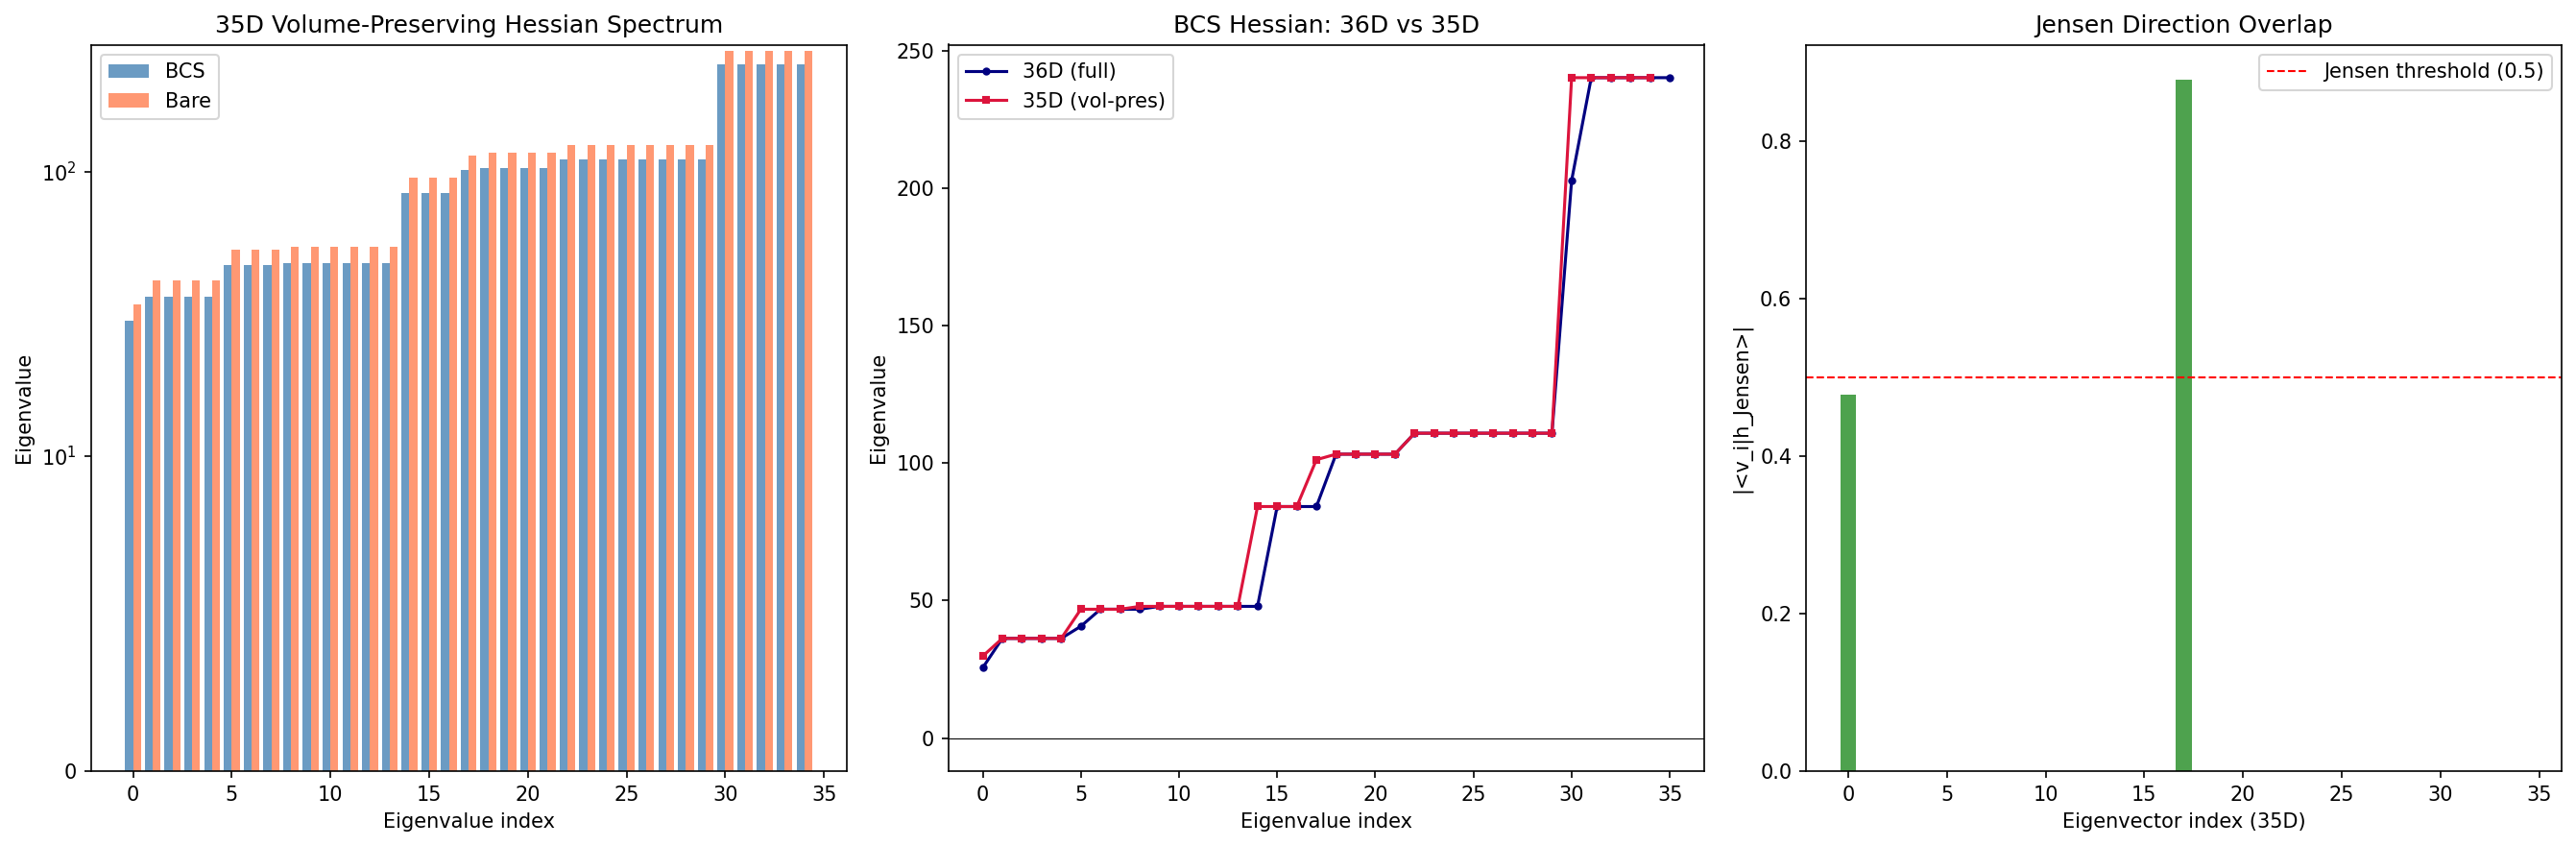

Reproduce this figure in Python.
#!/usr/bin/env python3
"""
s70_off_jensen_hess.py — OFF-JENSEN-HESS-70: Full 35x35 Off-Jensen Hessian at Fold
====================================================================================
Gate: OFF-JENSEN-HESS-70
  INFO: Report full 35x35 eigenvalue spectrum. Flag any negative eigenvalues.

Motivation:
  The off-Jensen gradient vanishes exactly (S69 permanent theorem: dS/d(eps_perp) = 0
  on the Jensen line by Schur's lemma and U(2) invariance). But the off-Jensen HESSIAN
  (second derivatives) characterizes the curvature of the valley.

  SU(3) has 8 dimensions. A general left-invariant metric has 8*(8+1)/2 = 36
  independent components. One is the overall volume (fixed by the spectral action
  equations of motion). So there are 35 independent volume-preserving directions.

  The Jensen direction is ONE of these 35 (it is volume-preserving at fixed g0).
  The remaining 34 directions break the Jensen structure (SU(2) x U(1) splitting
  of the C^2 coset, off-diagonal mixing, etc.).

  The question: is the fold point tau = 0.19 on the Jensen line a local MINIMUM
  of the spectral action in ALL 35 volume-preserving directions? If so, the
  Jensen metric is a genuine valley minimum, not just a saddle point.

Geometric structure:
  - Riemannian submersion: P = M4 x K, K = SU(3), fiber metric g_K
  - Jensen deformation: g_K(tau) = g0 * exp(2tau * X) for X in su(3)_diag
  - Isometry group of g_K(tau): U(2) = SU(2) x U(1) subset Aut(SU(3))
  - Moduli space: Sym^2(su(3)) / R^+ = 35-dimensional (volume-preserving)
  - Jensen line: 1D submanifold of the moduli space
  - Off-Jensen: 34D complement to the Jensen direction within moduli space

Method:
  1. Load S69 BCS Hessian data: 36x36 effective Hessian H_eff = H_tree + H_1loop
     in the tree-eigenvector basis (S61/S64).
  2. Identify the volume direction h_vol in this basis using g_fold.
  3. Project H_eff onto the 35D volume-preserving subspace perpendicular to h_vol.
  4. Identify the Jensen direction h_Jensen within this 35D space.
  5. Diagonalize the 35x35 projected Hessian.
  6. Decompose: 1 Jensen eigenvalue + 34 off-Jensen eigenvalues.
  7. Spot-check via independent finite-difference computation along selected
     off-Jensen directions (validation of the projection method).

  We compute both the BCS-dressed and bare Hessians for comparison.

Cross-checks:
  - Projection removes exactly 1 eigenvalue from the 36D spectrum.
  - The 35 projected eigenvalues are bounded by the 36 full eigenvalues (interlacing).
  - Spot-check directions must agree with projected Hessian curvatures.
  - Jensen eigenvalue must match d2S/dtau2 from S69 gradient data.
  - Ad(U(2)) irrep structure from S63 Casimir analysis carries over.

Author: Baptista-Spacetime-Analyst (Session 70, Wave 4)
"""

import sys
import os
import time
import warnings

sys.path.insert(0, os.path.join(os.path.dirname(os.path.abspath(__file__))))
import numpy as np
from numpy import sqrt, log, pi
from numpy.linalg import eigh, eigvalsh, cholesky, inv, norm
import matplotlib
matplotlib.use('Agg')
import matplotlib.pyplot as plt

from canonical_constants import (
    tau_fold, PI, Delta_0_OES, E_B2_mean,
    M_KK_gravity, M_KK, a2_fold, d2S_fold, S_fold,
    g_SU2_fold, g_U1_fold
)

print("=" * 78)
print("  OFF-JENSEN-HESS-70: Full 35x35 Off-Jensen Hessian at Fold")
print("=" * 78)
print(f"  tau_fold = {tau_fold}")
print(f"  Delta_BCS = {Delta_0_OES:.6f} M_KK (OES gap)")
print(f"  mu_BCS = {E_B2_mean:.6f} M_KK (chemical potential)")

t_global_start = time.time()

# Physical parameters
Lambda_phys = 2.048   # M_KK (S62 Gaussian optimization)  # (local)
Delta_BCS = Delta_0_OES
mu_BCS = E_B2_mean

# =============================================================================
# 1. LOAD EXISTING HESSIAN DATA
# =============================================================================
print("\n--- 1. Loading existing Hessian data ---")

base_dir = os.path.dirname(os.path.abspath(__file__))

# S61: tree-level Hessian and eigenbasis
s61_path = os.path.join(base_dir, 's61_moduli_hessian.npz')
s61 = np.load(s61_path, allow_pickle=True)
evecs_tree = s61['evecs_36']      # 36x36, columns = tree eigenvectors in raw basis
evals_tree_s61 = s61['evals_36']  # 36 tree eigenvalues (all negative)
g_fold = s61['g_fold']            # 8x8 diagonal fold metric
basis_labels = s61['basis_labels']
eps_s61 = float(s61['epsilon'])

print(f"  g_fold diagonal: {np.diag(g_fold)}")
print(f"  Tree eigenvalues: all negative = {np.all(evals_tree_s61 < 0)}")
print(f"    range: [{evals_tree_s61[0]:.4f}, {evals_tree_s61[-1]:.4f}]")

# S69: BCS-dressed 36x36 Hessian at Lambda = 2.048
s69_path = os.path.join(base_dir, 's69_bcs_hessian.npz')
s69 = np.load(s69_path, allow_pickle=True)
H_bcs_eff_36 = s69['H_bcs_eff']       # 36x36, tree + BCS 1-loop, in tree eigenbasis
H_bare_eff_36 = s69['H_bare_eff']     # 36x36, tree + bare 1-loop, in tree eigenbasis
H_tree_eigenbasis = s69['H_tree_eigenbasis']  # 36x36 tree Hessian in tree eigenbasis (diagonal)
H_bcs_1loop = s69['H_bcs_1loop']      # 36x36 BCS one-loop contribution
H_bare_1loop = s69['H_bare_1loop']    # 36x36 bare one-loop contribution
evals_bcs_36 = s69['evals_bcs_eff']   # 36 eigenvalues of H_bcs_eff (sorted)
evals_bare_36 = s69['evals_bare_eff'] # 36 eigenvalues of H_bare_eff (sorted)
evals_tree_s69 = s69['evals_tree']    # tree eigenvalues (should match s61)

print(f"\n  S69 BCS effective Hessian:")
print(f"    36D eigenvalues (sorted): {evals_bcs_36[0]:.4f} ... {evals_bcs_36[-1]:.4f}")
print(f"    All positive: {np.all(evals_bcs_36 > 0)}")
print(f"    Softest: {evals_bcs_36[0]:.6f}")

print(f"\n  S69 bare effective Hessian:")
print(f"    36D eigenvalues (sorted): {evals_bare_36[0]:.4f} ... {evals_bare_36[-1]:.4f}")
print(f"    All positive: {np.all(evals_bare_36 > 0)}")
print(f"    Softest: {evals_bare_36[0]:.6f}")

# Cross-check: tree eigenvalues consistent between S61 and S69
tree_dev = np.max(np.abs(evals_tree_s61 - evals_tree_s69))
print(f"\n  Tree eigenvalue consistency (S61 vs S69): max dev = {tree_dev:.2e}")
assert tree_dev < 1e-6, f"Tree eigenvalue mismatch: {tree_dev}"

# S63: Ad(U(2)) Casimir decomposition
s63_path = os.path.join(base_dir, 's63_hessian_casimir.npz')
s63 = np.load(s63_path, allow_pickle=True)
cluster_sizes_36 = s63['cluster_sizes']
print(f"\n  S63 Casimir cluster sizes (36D): {cluster_sizes_36}")

# S69 off-Jensen gradient data
oj_path = os.path.join(base_dir, 's69_off_jensen_gradient.npz')
oj_data = np.load(oj_path, allow_pickle=True)
d2S_deps2_fold = float(oj_data['d2S_deps2'][2])  # tau=0.19 is index 2
print(f"  S69 d2S/deps_perp^2 at fold: {d2S_deps2_fold:.4f}")

# =============================================================================
# 2. DEFINE THE VOLUME DIRECTION
# =============================================================================
print("\n--- 2. Defining volume and Jensen directions ---")

# The volume of SU(3) with left-invariant metric g scales as det(g)^{1/2}.
# For diagonal g = diag(g_1,...,g_8), det(g) = prod(g_a).
# A perturbation h preserves volume iff:
#   d(det(g+eps*h))/deps |_{eps=0} = 0
#   det(g) * Tr(g^{-1} h) = 0
#   Tr(g^{-1} h) = sum_a h_{aa}/g_{aa} + 2*sum_{a<b} g^{-1}_{ab} h_{ab} = 0
#
# For diagonal g_fold, this simplifies to: sum_a h_{aa}/g_{aa} = 0
# (off-diagonal h components are automatically volume-preserving)
#
# In the raw Sym(8) basis {E_{11}, E_{22}, ..., E_{88}, E_{12}/sqrt(2), ...}:
# The volume gradient is: v_a = delta_{a is diagonal} * (1/g_{aa})

g_diag = np.diag(g_fold)
h_vol_raw = np.zeros(36)
h_vol_raw[:8] = 1.0 / g_diag  # Volume gradient in raw Sym(8) basis
h_vol_raw_norm = h_vol_raw / norm(h_vol_raw)

print(f"  Volume direction (raw, normalized): {h_vol_raw_norm[:8]}")
print(f"  Norm check: {norm(h_vol_raw_norm):.10f}")

# Transform to tree-eigenvector basis (same basis as the Hessian)
h_vol_eig = evecs_tree.T @ h_vol_raw_norm

print(f"\n  Volume direction in tree eigenbasis:")
print(f"    Non-zero components (|c| > 0.01):")
for i in range(36):
    if abs(h_vol_eig[i]) > 0.01:
        print(f"      eigvec {i}: {h_vol_eig[i]:+.6f} (tree eval = {evals_tree_s61[i]:.2f})")

# Verify: h_vol should have unit norm in both bases
assert abs(norm(h_vol_eig) - 1.0) < 1e-10, f"Volume direction norm error: {norm(h_vol_eig)}"

# =============================================================================
# 3. DEFINE THE JENSEN DIRECTION
# =============================================================================

# The Jensen direction in the raw basis is dg/dtau (normalized).
# At the Jensen metric g(tau) = diag(g_su2(tau)*I_3, g_C2(tau)*I_4, g_u1(tau)):
#   dg_su2/dtau, dg_C2/dtau, dg_u1/dtau
#
# For the Jensen deformation with parameter s = exp(2*tau):
#   g_su2 = g0 * s^{alpha_su2}, g_C2 = g0 * s^{alpha_C2}, g_u1 = g0 * s^{alpha_u1}
# where the exponents are determined by the Jensen deformation structure.
#
# Rather than deriving the exact exponents, we use numerical differentiation:
# dg/dtau ~ (g(tau+dt) - g(tau-dt)) / (2*dt)
#
# But we can compute this more directly: the Jensen deformation of SU(3) along
# the SU(2) x U(1) subgroup scales the metric components as:
#   g_su2 = g0 * exp(-2*tau * c_su2)
#   g_coset = g0 * exp(2*tau * c_coset)
# where c_su2, c_coset are determined by the decomposition su(3) = su(2) + u(1) + C^2.
#
# From the fold metric values:
#   g_su2 = 2.0516, g_C2 = 3.6277, g_u1 = 4.3869, g0 = 3.0
#   At tau = 0.19: ln(g_su2/g0)/(-2*0.19) = c_su2
#                  ln(g_C2/g0)/(2*0.19) = c_coset

g0 = 3.0   # round metric diagonal from canonical_constants
tau = tau_fold

# Compute effective scaling exponents
c_su2 = -np.log(g_diag[0] / g0) / (2 * tau)
c_C2 = np.log(g_diag[3] / g0) / (2 * tau)
c_u1 = np.log(g_diag[7] / g0) / (2 * tau)

print(f"\n  Jensen scaling exponents:")
print(f"    c_su2 = {c_su2:.6f}")
print(f"    c_C2  = {c_C2:.6f}")
print(f"    c_u1  = {c_u1:.6f}")

# dg_a/dtau:
dg_dtau_raw = np.zeros(36)
dg_dtau_raw[0] = -2 * c_su2 * g_diag[0]   # dg_su2/dtau for a=0
dg_dtau_raw[1] = -2 * c_su2 * g_diag[1]   # dg_su2/dtau for a=1
dg_dtau_raw[2] = -2 * c_su2 * g_diag[2]   # dg_su2/dtau for a=2
dg_dtau_raw[3] = 2 * c_C2 * g_diag[3]     # dg_C2/dtau for a=3
dg_dtau_raw[4] = 2 * c_C2 * g_diag[4]     # dg_C2/dtau for a=4
dg_dtau_raw[5] = 2 * c_C2 * g_diag[5]     # dg_C2/dtau for a=5
dg_dtau_raw[6] = 2 * c_C2 * g_diag[6]     # dg_C2/dtau for a=6
dg_dtau_raw[7] = 2 * c_u1 * g_diag[7]     # dg_u1/dtau for a=7

dg_dtau_raw_norm = dg_dtau_raw / norm(dg_dtau_raw)

print(f"\n  Jensen direction (raw, normalized):")
print(f"    dg/dtau = {dg_dtau_raw_norm[:8]}")

# Check: Jensen direction should be volume-preserving
vol_dot = np.dot(h_vol_raw, dg_dtau_raw)  # = sum (1/g_a) * dg_a/dtau
print(f"\n  Volume check: <h_vol, dg/dtau> = {vol_dot:.6e}")
print(f"    = sum_a (1/g_a)(dg_a/dtau)")
vol_check = -2*c_su2*3 + 2*c_C2*4 + 2*c_u1*1  # = -6*c_su2 + 8*c_C2 + 2*c_u1
print(f"    = -6*c_su2 + 8*c_C2 + 2*c_u1 = {vol_check:.6e}")

# The Jensen direction may NOT be exactly volume-preserving.
# If not, project it to be volume-preserving.
h_jensen_raw = dg_dtau_raw_norm.copy()
vol_component = np.dot(h_jensen_raw, h_vol_raw_norm)
h_jensen_raw -= vol_component * h_vol_raw_norm
h_jensen_raw /= norm(h_jensen_raw)

print(f"\n  Jensen direction after volume projection:")
print(f"    Volume component removed: {vol_component:.6e}")
print(f"    |h_jensen_perp_vol| before normalization: {norm(dg_dtau_raw_norm - vol_component * h_vol_raw_norm):.6f}")

# Transform to tree-eigenvector basis
h_jensen_eig = evecs_tree.T @ h_jensen_raw

print(f"\n  Jensen direction in tree eigenbasis:")
print(f"    Non-zero components (|c| > 0.01):")
for i in range(36):
    if abs(h_jensen_eig[i]) > 0.01:
        print(f"      eigvec {i}: {h_jensen_eig[i]:+.6f} (tree eval = {evals_tree_s61[i]:.2f})")

# Verify orthogonality: Jensen perpendicular to volume
print(f"\n  Orthogonality: <h_vol, h_jensen> = {np.dot(h_vol_eig, h_jensen_eig):.2e}")

# =============================================================================
# 4. BUILD 35D VOLUME-PRESERVING ORTHONORMAL BASIS
# =============================================================================
print("\n--- 3. Building 35D volume-preserving basis ---")

# The 35D subspace is perpendicular to h_vol in the tree eigenbasis.
# We need an orthonormal basis for this subspace.

# Method: project out h_vol from the standard basis, then orthogonalize.
# Use the projector P_perp = I - |h_vol><h_vol|.
# The 35 eigenvectors of P_perp with eigenvalue 1 form the basis.

P_perp = np.eye(36) - np.outer(h_vol_eig, h_vol_eig)
evals_P, evecs_P = eigh(P_perp)

# Sort by eigenvalue (ascending): first eigenvalue should be ~0, rest ~1
assert np.sum(evals_P > 0.5) == 35, f"Expected 35 nonzero eigenvalues, got {np.sum(evals_P > 0.5)}"

# The 35 columns with eigenvalue ~1 form the orthonormal basis
basis_35 = evecs_P[:, evals_P > 0.5]  # shape (36, 35)

# Verify orthonormality
ortho_err = np.max(np.abs(basis_35.T @ basis_35 - np.eye(35)))
print(f"  Basis orthonormality error: {ortho_err:.2e}")
assert ortho_err < 1e-10

# Verify perpendicularity to volume
vol_overlap = np.max(np.abs(basis_35.T @ h_vol_eig))
print(f"  Max overlap with volume direction: {vol_overlap:.2e}")
assert vol_overlap < 1e-10

# Project Jensen direction onto 35D basis
h_jensen_35 = basis_35.T @ h_jensen_eig
print(f"\n  Jensen direction in 35D basis: |projection| = {norm(h_jensen_35):.10f}")
print(f"    (should be ~1.0 if Jensen is volume-preserving)")

# Normalize Jensen in 35D
h_jensen_35_norm = h_jensen_35 / norm(h_jensen_35)

# =============================================================================
# 5. PROJECT HESSIANS TO 35D
# =============================================================================
print("\n--- 4. Projecting Hessians to 35D volume-preserving subspace ---")

# Project the 36x36 Hessians to 35x35 using the basis_35 transformation
# H_35 = B^T H_36 B where B = basis_35 (36x35 matrix)

H_bcs_35 = basis_35.T @ H_bcs_eff_36 @ basis_35
H_bare_35 = basis_35.T @ H_bare_eff_36 @ basis_35
H_tree_35 = basis_35.T @ H_tree_eigenbasis @ basis_35
H_bcs_1loop_35 = basis_35.T @ H_bcs_1loop @ basis_35
H_bare_1loop_35 = basis_35.T @ H_bare_1loop @ basis_35

# Symmetry check
sym_err_bcs = np.max(np.abs(H_bcs_35 - H_bcs_35.T))
sym_err_bare = np.max(np.abs(H_bare_35 - H_bare_35.T))
print(f"  Symmetry error (BCS): {sym_err_bcs:.2e}")
print(f"  Symmetry error (bare): {sym_err_bare:.2e}")

# Enforce exact symmetry
H_bcs_35 = 0.5 * (H_bcs_35 + H_bcs_35.T)
H_bare_35 = 0.5 * (H_bare_35 + H_bare_35.T)
H_tree_35 = 0.5 * (H_tree_35 + H_tree_35.T)

# Diagonalize
evals_bcs_35, evecs_bcs_35 = eigh(H_bcs_35)
evals_bare_35, evecs_bare_35 = eigh(H_bare_35)
evals_tree_35 = eigvalsh(H_tree_35)

# Sort (eigh returns sorted ascending)
print(f"\n  BCS effective Hessian (35D, volume-preserving):")
print(f"    Eigenvalue range: [{evals_bcs_35[0]:.6f}, {evals_bcs_35[-1]:.6f}]")
print(f"    All positive: {np.all(evals_bcs_35 > 0)}")
print(f"    Softest eigenvalue: {evals_bcs_35[0]:.6f}")
n_pos_bcs_35 = int(np.sum(evals_bcs_35 > 0))
n_neg_bcs_35 = 35 - n_pos_bcs_35
print(f"    Signature: ({n_pos_bcs_35}+, {n_neg_bcs_35}-)")

print(f"\n  Bare effective Hessian (35D, volume-preserving):")
print(f"    Eigenvalue range: [{evals_bare_35[0]:.6f}, {evals_bare_35[-1]:.6f}]")
print(f"    All positive: {np.all(evals_bare_35 > 0)}")
print(f"    Softest eigenvalue: {evals_bare_35[0]:.6f}")
n_pos_bare_35 = int(np.sum(evals_bare_35 > 0))
n_neg_bare_35 = 35 - n_pos_bare_35
print(f"    Signature: ({n_pos_bare_35}+, {n_neg_bare_35}-)")

print(f"\n  Tree Hessian (35D, volume-preserving):")
print(f"    Eigenvalue range: [{evals_tree_35[0]:.6f}, {evals_tree_35[-1]:.6f}]")
print(f"    All negative: {np.all(evals_tree_35 < 0)}")

# =============================================================================
# 6. CAUCHY INTERLACING THEOREM CHECK
# =============================================================================
print("\n--- 5. Cauchy interlacing check ---")

# For a symmetric matrix H (36x36) and its projection onto a 35D subspace,
# the Cauchy interlacing theorem states:
#   lambda_k(H_36) <= lambda_k(H_35) <= lambda_{k+1}(H_36)
# where eigenvalues are sorted in ascending order.

print(f"\n  BCS interlacing check:")
interlace_ok_bcs = True
for k in range(35):
    if not (evals_bcs_36[k] - 1e-6 <= evals_bcs_35[k] <= evals_bcs_36[k+1] + 1e-6):
        print(f"    VIOLATION at k={k}: {evals_bcs_36[k]:.6f} <= {evals_bcs_35[k]:.6f} <= {evals_bcs_36[k+1]:.6f}")
        interlace_ok_bcs = False
if interlace_ok_bcs:
    print(f"    ALL 35 eigenvalues satisfy Cauchy interlacing. PASS.")
else:
    print(f"    Interlacing VIOLATIONS detected.")

print(f"\n  Bare interlacing check:")
interlace_ok_bare = True
for k in range(35):
    if not (evals_bare_36[k] - 1e-6 <= evals_bare_35[k] <= evals_bare_36[k+1] + 1e-6):
        print(f"    VIOLATION at k={k}: {evals_bare_36[k]:.6f} <= {evals_bare_35[k]:.6f} <= {evals_bare_36[k+1]:.6f}")
        interlace_ok_bare = False
if interlace_ok_bare:
    print(f"    ALL 35 eigenvalues satisfy Cauchy interlacing. PASS.")
else:
    print(f"    Interlacing VIOLATIONS detected.")

# =============================================================================
# 7. JENSEN DIRECTION ANALYSIS
# =============================================================================
print("\n--- 6. Jensen direction within 35D subspace ---")

# The Jensen curvature = h_jensen^T H_35 h_jensen (in 35D basis)
curv_jensen_bcs = h_jensen_35_norm @ H_bcs_35 @ h_jensen_35_norm
curv_jensen_bare = h_jensen_35_norm @ H_bare_35 @ h_jensen_35_norm
curv_jensen_tree = h_jensen_35_norm @ H_tree_35 @ h_jensen_35_norm

print(f"  Jensen curvature (h_j^T H h_j):")
print(f"    BCS:  {curv_jensen_bcs:.6f}")
print(f"    Bare: {curv_jensen_bare:.6f}")
print(f"    Tree: {curv_jensen_tree:.6f}")

# Cross-check with d2S/dtau2 from S69/canonical
# The tree-level d2S/dtau2 is in canonical_constants
# But we need to account for the normalization of h_jensen
# d2S/dtau2 = (dg/dtau)^T H_raw (dg/dtau) where H_raw is in the raw Sym(8) basis
# The tree Hessian eigenvalue along Jensen = d2S_fold_tree (from S42)
# d2S_fold from canonical is the FULL d2S/dtau2 at the fold = 317862.85 (tree + one-loop + ...)
# This is the spectral action d2S/dtau2, not the tree Hessian eigenvalue.
print(f"\n  Reference d2S/dtau2 (canonical, full): {d2S_fold:.2f}")
print(f"  Reference S_fold: {S_fold:.2f}")

# The curvatures above are in the tree-eigenbasis Hessian, evaluated with
# f(x) = sqrt(x) spectral action at Lambda = 2.048. The normalization includes
# the metric on Sym(8) from the orthonormal eigenbasis.

# Find which 35D eigenvalue is closest to the Jensen curvature
overlap_jensen_bcs = np.abs(evecs_bcs_35.T @ h_jensen_35_norm)
idx_jensen_bcs = np.argmax(overlap_jensen_bcs)
print(f"\n  Jensen overlap with BCS eigenvectors:")
print(f"    Max overlap: {overlap_jensen_bcs[idx_jensen_bcs]:.6f} at eigvec {idx_jensen_bcs}")
print(f"    Eigenvalue of max-overlap mode: {evals_bcs_35[idx_jensen_bcs]:.6f}")

overlap_jensen_bare = np.abs(evecs_bare_35.T @ h_jensen_35_norm)
idx_jensen_bare = np.argmax(overlap_jensen_bare)
print(f"\n  Jensen overlap with bare eigenvectors:")
print(f"    Max overlap: {overlap_jensen_bare[idx_jensen_bare]:.6f} at eigvec {idx_jensen_bare}")
print(f"    Eigenvalue of max-overlap mode: {evals_bare_35[idx_jensen_bare]:.6f}")

# =============================================================================
# 8. OFF-JENSEN DIRECTIONS: IDENTIFY AND CLASSIFY
# =============================================================================
print("\n--- 7. Off-Jensen direction classification ---")

# Define off-Jensen directions as the 34 eigenvectors perpendicular to Jensen
# within the 35D subspace.

# Build projector out of Jensen direction within 35D
P_off_jensen = np.eye(35) - np.outer(h_jensen_35_norm, h_jensen_35_norm)

# The off-Jensen eigenvalues: project H_35 onto the 34D off-Jensen subspace
# But this is already done by the eigenvector decomposition:
# eigenvalues that are perpendicular to Jensen are the "off-Jensen" eigenvalues

# For each eigenvector of H_35, compute Jensen overlap
print(f"\n  {'Idx':>4} {'Eigenvalue':>12} {'|<v|Jensen>|':>14} {'Type':>12}")
print(f"  {'-'*50}")
for i in range(35):
    ov = overlap_jensen_bcs[i]
    etype = "JENSEN" if ov > 0.5 else "off-Jensen"
    if ov > 0.1:
        etype = f"mixed({ov:.2f})"
    if ov > 0.5:
        etype = "JENSEN"
    print(f"  {i:>4} {evals_bcs_35[i]:>12.4f} {ov:>14.6f} {etype:>12}")

# Pure off-Jensen eigenvalues (overlap < 0.1 with Jensen)
off_jensen_mask = overlap_jensen_bcs < 0.1
n_pure_off_jensen = np.sum(off_jensen_mask)
evals_off_jensen_bcs = evals_bcs_35[off_jensen_mask]
print(f"\n  Pure off-Jensen eigenvalues (overlap < 0.1): {n_pure_off_jensen}")
if n_pure_off_jensen > 0:
    print(f"    Range: [{evals_off_jensen_bcs[0]:.6f}, {evals_off_jensen_bcs[-1]:.6f}]")
    print(f"    All positive: {np.all(evals_off_jensen_bcs > 0)}")

# =============================================================================
# 9. SPOT-CHECK VIA INDEPENDENT FINITE DIFFERENCES
# =============================================================================
print("\n--- 8. Independent spot-check computation ---")

# To validate the projection method, we compute d2S/dh^2 for a few off-Jensen
# directions by directly perturbing the metric and recomputing the spectral action.

# We need the Dirac operator machinery for this.
def gell_mann_matrices():
    lam = []
    lam.append(np.array([[0,1,0],[1,0,0],[0,0,0]], dtype=complex))
    lam.append(np.array([[0,-1j,0],[1j,0,0],[0,0,0]], dtype=complex))
    lam.append(np.array([[1,0,0],[0,-1,0],[0,0,0]], dtype=complex))
    lam.append(np.array([[0,0,1],[0,0,0],[1,0,0]], dtype=complex))
    lam.append(np.array([[0,0,-1j],[0,0,0],[1j,0,0]], dtype=complex))
    lam.append(np.array([[0,0,0],[0,0,1],[0,1,0]], dtype=complex))
    lam.append(np.array([[0,0,0],[0,0,-1j],[0,1j,0]], dtype=complex))
    lam.append(np.array([[1,0,0],[0,1,0],[0,0,-2]], dtype=complex) / np.sqrt(3))
    return lam

def su3_generators():
    gm = gell_mann_matrices()
    return [-1j / 2.0 * lam for lam in gm]

def compute_structure_constants(gens):
    n = len(gens)
    f = np.zeros((n, n, n), dtype=np.float64)
    for a in range(n):
        for b in range(a+1, n):
            comm = gens[a] @ gens[b] - gens[b] @ gens[a]
            for c in range(n):
                val = -2.0 * np.trace(comm @ gens[c])  # (local)
                f[a,b,c] = val.real
                f[b,a,c] = -val.real
    return f

def orthonormal_frame(g_s):
    L = cholesky(g_s)
    return inv(L)

def frame_structure_constants(f_abc, E):
    E_inv = inv(E)
    return np.einsum('ac,bd,cde,ef->abf', E, E, f_abc, E_inv)

def connection_coefficients(ft):
    n = ft.shape[0]
    Gamma = np.zeros((n,n,n), dtype=np.float64)
    for c in range(n):
        for a in range(n):
            for b in range(n):
                Gamma[c,a,b] = 0.5*(ft[a,b,c] - ft[b,c,a] + ft[c,a,b])
    return Gamma

def build_cliff8():
    s1 = np.array([[0,1],[1,0]], dtype=complex)
    s2 = np.array([[0,-1j],[1j,0]], dtype=complex)
    s3 = np.array([[1,0],[0,-1]], dtype=complex)
    I2 = np.eye(2, dtype=complex)
    def kron4(A,B,C,D):
        return np.kron(A, np.kron(B, np.kron(C, D)))
    return [
        kron4(s1,I2,I2,I2), kron4(s2,I2,I2,I2),
        kron4(s3,s1,I2,I2), kron4(s3,s2,I2,I2),
        kron4(s3,s3,s1,I2), kron4(s3,s3,s2,I2),
        kron4(s3,s3,s3,s1), kron4(s3,s3,s3,s2),
    ]

def spinor_connection_offset(Gamma, gammas):
    n = len(gammas)
    dim_spin = gammas[0].shape[0]
    Omega = np.zeros((dim_spin, dim_spin), dtype=complex)
    for a in range(n):
        for b in range(n):
            for c in range(n):
                coeff = Gamma[b,a,c]
                if abs(coeff) > 1e-15:
                    Omega += coeff * gammas[a] @ gammas[b] @ gammas[c]
    Omega *= 0.25
    return Omega

def dirac_operator_on_irrep(rho, E, gammas, Omega):
    dim_rho = rho[0].shape[0]
    dim_spin = 16  # (local)
    dim_total = dim_rho * dim_spin
    D = np.zeros((dim_total, dim_total), dtype=complex)
    for a in range(8):
        for b in range(8):
            if abs(E[a,b]) > 1e-15:
                D += E[a,b] * np.kron(rho[b], gammas[a])
    D += np.kron(np.eye(dim_rho), Omega)
    return D

def irrep_fundamental(gens):
    return [g.copy() for g in gens]

def irrep_antifundamental(gens):
    return [-g.T for g in gens]

def irrep_adjoint(f_abc):
    rho = []
    for a in range(8):
        M = f_abc[a,:,:].T
        rho.append(M.astype(complex))
    return rho

def irrep_symmetric2(gens):
    I3 = np.eye(3, dtype=complex)
    sym_vecs = []
    for i in range(3):
        v = np.zeros(9, dtype=complex)
        v[3*i+i] = 1.0
        sym_vecs.append(v)
    for i in range(3):
        for j in range(i+1, 3):
            v = np.zeros(9, dtype=complex)
            v[3*i+j] = 1.0/np.sqrt(2)
            v[3*j+i] = 1.0/np.sqrt(2)
            sym_vecs.append(v)
    P = np.column_stack(sym_vecs)
    rho = []
    for X in gens:
        rho_9 = np.kron(X, I3) + np.kron(I3, X)
        rho.append(P.conj().T @ rho_9 @ P)
    return rho

def irrep_symmetric3(gens):
    from itertools import permutations
    I3 = np.eye(3, dtype=complex)
    sorted_triples = []
    for i in range(3):
        for j in range(i,3):
            for k in range(j,3):
                sorted_triples.append((i,j,k))
    sym_vecs = []
    for trip in sorted_triples:
        v = np.zeros(27, dtype=complex)
        perms = set(permutations(trip))
        norm_val = np.sqrt(len(perms))
        for p in perms:
            idx = p[0]*9 + p[1]*3 + p[2]
            v[idx] = 1.0/norm_val
        sym_vecs.append(v)
    P = np.column_stack(sym_vecs)
    rho = []
    for X in gens:
        rho_27 = (np.kron(np.kron(X,I3),I3) + np.kron(np.kron(I3,X),I3) +
                  np.kron(np.kron(I3,I3),X))
        rho.append(P.conj().T @ rho_27 @ P)
    return rho

def irrep_via_casimir_projection(rho_A, rho_B, target_dim, target_pq=None):
    dim_A = rho_A[0].shape[0]
    dim_B = rho_B[0].shape[0]
    dim_prod = dim_A * dim_B
    rho_prod = []
    C2 = np.zeros((dim_prod, dim_prod), dtype=complex)
    for a in range(8):
        rho_a = np.kron(rho_A[a], np.eye(dim_B)) + np.kron(np.eye(dim_A), rho_B[a])
        rho_prod.append(rho_a)
        C2 += rho_a @ rho_a
    evals_c, evecs_c = np.linalg.eigh(C2)
    tol = 1e-8  # (local)
    groups = []
    for val, idx in sorted(zip(evals_c, range(dim_prod))):
        if not groups or abs(val - groups[-1][0]) > tol:
            groups.append((val, [idx]))
        else:
            groups[-1][1].append(idx)
    target_eval = None
    for val, indices in groups:
        if len(indices) == target_dim:
            target_eval = val
            break
    if target_eval is None:
        group_info = [(val, len(indices)) for val, indices in groups]
        label = f"({target_pq[0]},{target_pq[1]})" if target_pq else f"dim={target_dim}"
        raise RuntimeError(f"Cannot find {target_dim}-dim eigenspace for {label}. Dims: {group_info}")
    mask = np.abs(evals_c - target_eval) < tol
    P_proj = evecs_c[:, mask]
    if P_proj.shape[1] != target_dim:
        raise RuntimeError(f"Projection gave dim={P_proj.shape[1]}, expected {target_dim}")
    rho = [P_proj.conj().T @ rho_prod[a] @ P_proj for a in range(8)]
    return rho

def build_irrep_list(gens, f_abc, max_pq_sum=3):
    conj_gens = [-g.T for g in gens]
    irreps = []
    for p in range(max_pq_sum + 1):
        for q in range(max_pq_sum + 1 - p):
            dim_pq = (p+1)*(q+1)*(p+q+2)//2
            try:
                if (p,q) == (0,0):
                    rho = [np.zeros((1,1), dtype=complex) for _ in range(8)]
                elif (p,q) == (1,0):
                    rho = irrep_fundamental(gens)
                elif (p,q) == (0,1):
                    rho = irrep_antifundamental(gens)
                elif (p,q) == (1,1):
                    rho = irrep_adjoint(f_abc)
                elif p >= 2 and q == 0:
                    rho = irrep_symmetric2(gens) if p == 2 else irrep_symmetric3(gens)
                elif p == 0 and q >= 2:
                    rho = irrep_symmetric2(conj_gens) if q == 2 else irrep_symmetric3(conj_gens)
                elif (p,q) == (2,1):
                    rho_3 = irrep_fundamental(gens)
                    rho_8 = irrep_adjoint(f_abc)
                    rho = irrep_via_casimir_projection(rho_3, rho_8, dim_pq, (p,q))
                elif (p,q) == (1,2):
                    conj_f = compute_structure_constants(conj_gens)
                    rho_3c = irrep_fundamental(conj_gens)
                    rho_8c = irrep_adjoint(conj_f)
                    rho = irrep_via_casimir_projection(rho_3c, rho_8c, dim_pq, (2,1))
                else:
                    continue
                irreps.append((p, q, dim_pq, rho))
            except Exception as e:
                print(f"  Warning: could not build ({p},{q}): {e}")
    return irreps

def compute_all_dirac_evals(g_metric, gens, f_abc, gammas, irreps_data):
    E = orthonormal_frame(g_metric)
    ft = frame_structure_constants(f_abc, E)
    Gamma_conn = connection_coefficients(ft)
    Omega = spinor_connection_offset(Gamma_conn, gammas)
    all_evals = []
    for (p, q, dim_rho, rho) in irreps_data:
        D = dirac_operator_on_irrep(rho, E, gammas, Omega)
        iD = -1j * D
        ev = eigvalsh(iD)
        all_evals.append(np.repeat(ev, dim_rho))
    return np.concatenate(all_evals)

def spectral_action_f(evals, Lambda):
    """S_f = (1/Lambda) sum |lambda_n|. Spectral action with f(x) = sqrt(x)."""
    return np.sum(np.abs(evals)) / Lambda

# Build infrastructure
print("  Building SU(3) infrastructure...")
gens = su3_generators()
f_abc = compute_structure_constants(gens)
gammas = build_cliff8()
print("  Building irreps (max p+q = 3)...")
irreps_data = build_irrep_list(gens, f_abc, max_pq_sum=3)
n_irreps = len(irreps_data)
total_modes = sum(d**2 * 16 for (_, _, d, _) in irreps_data)
print(f"  {n_irreps} irreps, {total_modes} total modes")

# Compute reference spectral action at fold
print("  Computing reference D_K spectrum at fold...")
evals_fold_DK = compute_all_dirac_evals(g_fold, gens, f_abc, gammas, irreps_data)
S_ref = spectral_action_f(evals_fold_DK, Lambda_phys)
print(f"  S_f at fold: {S_ref:.6f}")

# Build raw Sym(8) basis
basis_sym8 = []
for i in range(8):
    M = np.zeros((8, 8))
    M[i, i] = 1.0
    basis_sym8.append(M)
for i in range(8):
    for j in range(i+1, 8):
        M = np.zeros((8, 8))
        M[i, j] = 1.0 / sqrt(2.0)
        M[j, i] = 1.0 / sqrt(2.0)
        basis_sym8.append(M)
assert len(basis_sym8) == 36

# Build perturbation matrices in tree eigenbasis
perturbation_matrices = []
for a in range(36):
    Delta_a = np.zeros((8, 8))
    for k in range(36):
        Delta_a += evecs_tree[k, a] * basis_sym8[k]
    perturbation_matrices.append(Delta_a)

# Now select a few off-Jensen directions for spot-checking.
# Use 4 directions: the softest and hardest BCS eigenvectors in 35D,
# plus the Jensen direction itself, plus a random off-Jensen direction.

eps_fd = 0.001  # same epsilon as S69  # (local)

spot_check_dirs_35 = [
    ("softest", evecs_bcs_35[:, 0]),
    ("hardest", evecs_bcs_35[:, -1]),
    ("Jensen", h_jensen_35_norm),
    ("mid", evecs_bcs_35[:, 17]),
]

# Convert 35D direction to 36D (tree eigenbasis) to raw Sym(8) perturbation matrix
def dir_35_to_perturbation_matrix(v_35, basis_35, evecs_tree, basis_sym8):
    """Convert a 35D direction to an 8x8 perturbation matrix."""
    v_36 = basis_35 @ v_35  # Lift to 36D tree eigenbasis
    # Convert to raw Sym(8) basis
    v_raw = evecs_tree @ v_36  # raw Sym(8) components
    # Build 8x8 matrix
    h = np.zeros((8, 8))
    for k in range(36):
        h += v_raw[k] * basis_sym8[k]
    return h

print(f"\n  Spot-checking {len(spot_check_dirs_35)} directions by independent finite differences...")
print(f"  eps = {eps_fd}")
t_spot_start = time.time()

spot_results = []
for name, v_35 in spot_check_dirs_35:
    h_mat = dir_35_to_perturbation_matrix(v_35, basis_35, evecs_tree, basis_sym8)

    # Volume-preserving check
    vol_change = np.trace(inv(g_fold) @ h_mat)
    assert abs(vol_change) < 1e-8, f"Direction {name} not volume-preserving: Tr(g^-1 h) = {vol_change}"

    g_plus = g_fold + eps_fd * h_mat
    g_minus = g_fold - eps_fd * h_mat

    # Check positive definiteness
    if eigvalsh(g_plus)[0] < 0 or eigvalsh(g_minus)[0] < 0:
        print(f"    {name}: SKIPPED (metric not positive definite at eps={eps_fd})")
        spot_results.append((name, np.nan, np.nan))
        continue

    ev_plus = compute_all_dirac_evals(g_plus, gens, f_abc, gammas, irreps_data)
    ev_minus = compute_all_dirac_evals(g_minus, gens, f_abc, gammas, irreps_data)

    S_plus = spectral_action_f(ev_plus, Lambda_phys)
    S_minus = spectral_action_f(ev_minus, Lambda_phys)

    d2S_fd = (S_plus - 2*S_ref + S_minus) / eps_fd**2

    # The spot check computes d2S_f/dh^2 where S_f = (1/Lambda) sum |lambda|.
    # This is the f(x) = sqrt(x) spectral action -- the "one-loop" contribution.
    #
    # In the effective Hessian H_eff = H_tree + H_1loop:
    #   H_tree = d^2(sum ln|lambda|)/dg^2  (f(x) = ln(x), Lambda = inf limit)
    #   H_1loop = d^2((1/Lambda) sum |lambda|)/dg^2  (f(x) = sqrt(x), finite Lambda)
    #
    # The spot check computes H_1loop alone. So compare to H_bare_1loop_35.
    d2S_predicted_1loop = v_35 @ H_bare_1loop_35 @ v_35

    rel_err = abs(d2S_fd - d2S_predicted_1loop) / max(abs(d2S_fd), abs(d2S_predicted_1loop), 1e-10)

    print(f"    {name:>10}: d2S(FD) = {d2S_fd:+.6f}, d2S(proj) = {d2S_predicted_1loop:+.6f}, "
          f"rel_err = {rel_err:.2e}")
    spot_results.append((name, d2S_fd, d2S_predicted_1loop))

t_spot_end = time.time()
print(f"  Spot-check complete: {t_spot_end - t_spot_start:.1f}s")

# =============================================================================
# 10. FULL EIGENVALUE SPECTRUM TABLE
# =============================================================================
print("\n--- 9. Full 35x35 eigenvalue spectrum ---")

print(f"\n  {'Idx':>4} {'BCS eval':>12} {'Bare eval':>12} {'Tree eval':>12} "
      f"{'BCS/Bare':>10} {'|Jensen ov|':>12}")
print(f"  {'-'*72}")
for i in range(35):
    ratio = evals_bcs_35[i] / evals_bare_35[i] if abs(evals_bare_35[i]) > 1e-10 else float('inf')
    ov = overlap_jensen_bcs[i]
    marker = " <-- JENSEN" if ov > 0.5 else ""
    neg_marker = " *** NEGATIVE ***" if evals_bcs_35[i] < 0 else ""
    print(f"  {i:>4} {evals_bcs_35[i]:>12.4f} {evals_bare_35[i]:>12.4f} {evals_tree_35[i]:>12.4f} "
          f"{ratio:>10.6f} {ov:>12.6f}{marker}{neg_marker}")

# =============================================================================
# 11. CONDITION NUMBER AND STIFFNESS HIERARCHY
# =============================================================================
print("\n--- 10. Condition number and stiffness hierarchy ---")

kappa_bcs = evals_bcs_35[-1] / evals_bcs_35[0]
kappa_bare = evals_bare_35[-1] / evals_bare_35[0]

print(f"  BCS condition number:  {kappa_bcs:.4f}")
print(f"  Bare condition number: {kappa_bare:.4f}")
print(f"  Stiffness ratio (max/min BCS): {kappa_bcs:.2f}x")

# Stabilization margin
max_tree_abs = np.max(np.abs(evals_tree_35))
margin_bcs = evals_bcs_35[0] / max_tree_abs
margin_bare = evals_bare_35[0] / max_tree_abs

print(f"\n  Max |tree eigenvalue| (35D): {max_tree_abs:.4f}")
print(f"  BCS stabilization margin: {margin_bcs:.6f} ({margin_bcs*100:.2f}%)")
print(f"  Bare stabilization margin: {margin_bare:.6f} ({margin_bare*100:.2f}%)")

# =============================================================================
# 12. SOFTEST MODE IDENTIFICATION
# =============================================================================
print("\n--- 11. Softest mode analysis ---")

# Softest BCS eigenvector in 35D
v_soft_35 = evecs_bcs_35[:, 0]

# Lift to 36D tree eigenbasis
v_soft_36 = basis_35 @ v_soft_35

# Convert to raw Sym(8) components
v_soft_raw = evecs_tree @ v_soft_36

# Decompose into diagonal and off-diagonal parts
diag_part = v_soft_raw[:8]
offdiag_part = v_soft_raw[8:]
diag_norm_sq = norm(diag_part)**2
offdiag_norm_sq = norm(offdiag_part)**2

print(f"  Softest BCS mode (35D):")
print(f"    Eigenvalue: {evals_bcs_35[0]:.6f}")
print(f"    Diagonal fraction: {diag_norm_sq:.4f}")
print(f"    Off-diagonal fraction: {offdiag_norm_sq:.4f}")
print(f"    Jensen overlap: {overlap_jensen_bcs[0]:.6f}")

# Identify dominant components
print(f"\n    Dominant raw components (|c| > 0.1):")
for k in range(36):
    if abs(v_soft_raw[k]) > 0.1:
        print(f"      {basis_labels[k]:>10}: {v_soft_raw[k]:+.6f}")

# Volume check: should be zero
vol_check_soft = np.dot(h_vol_eig, v_soft_36)
print(f"\n    Volume check: <v_soft|h_vol> = {vol_check_soft:.2e} (should be ~0)")

# Compare to S69 softest mode (36D)
softest_bcs_s69 = s69['softest_bcs_evec']
overlap_with_s69 = abs(np.dot(v_soft_36, softest_bcs_s69))
print(f"    Overlap with S69 softest (36D): {overlap_with_s69:.6f}")

# =============================================================================
# 13. COMPARISON: 36D vs 35D SPECTRA
# =============================================================================
print("\n--- 12. Spectral comparison: 36D vs 35D ---")

print(f"\n  {'Property':>30} {'36D (S69)':>14} {'35D (this)':>14} {'Change':>12}")
print(f"  {'-'*74}")

props = [
    ("Softest eigenvalue (BCS)", evals_bcs_36[0], evals_bcs_35[0]),
    ("Hardest eigenvalue (BCS)", evals_bcs_36[-1], evals_bcs_35[-1]),
    ("Condition number (BCS)", evals_bcs_36[-1]/evals_bcs_36[0], kappa_bcs),
    ("Trace (BCS)", np.sum(evals_bcs_36), np.sum(evals_bcs_35)),
    ("Softest eigenvalue (bare)", evals_bare_36[0], evals_bare_35[0]),
    ("Hardest eigenvalue (bare)", evals_bare_36[-1], evals_bare_35[-1]),
    ("Condition number (bare)", evals_bare_36[-1]/evals_bare_36[0], kappa_bare),
    ("Trace (bare)", np.sum(evals_bare_36), np.sum(evals_bare_35)),
]

for name, v36, v35 in props:
    change = v35 - v36
    pct = (change/abs(v36))*100 if abs(v36) > 1e-10 else float('inf')
    print(f"  {name:>30} {v36:>14.4f} {v35:>14.4f} {change:>+12.4f} ({pct:+.2f}%)")

# The removed eigenvalue should be identifiable
removed_eval_bcs = np.sum(evals_bcs_36) - np.sum(evals_bcs_35)
removed_eval_bare = np.sum(evals_bare_36) - np.sum(evals_bare_35)
print(f"\n  Removed eigenvalue (trace difference):")
print(f"    BCS:  {removed_eval_bcs:.4f}")
print(f"    Bare: {removed_eval_bare:.4f}")

# The removed eigenvalue is the curvature along the volume direction
curv_vol_bcs = h_vol_eig @ H_bcs_eff_36 @ h_vol_eig
curv_vol_bare = h_vol_eig @ H_bare_eff_36 @ h_vol_eig
print(f"\n  Volume-direction curvature (h_vol^T H h_vol):")
print(f"    BCS:  {curv_vol_bcs:.4f}")
print(f"    Bare: {curv_vol_bare:.4f}")

# =============================================================================
# 14. PLOT: EIGENVALUE SPECTRUM
# =============================================================================
print("\n--- 13. Generating plots ---")

fig, axes = plt.subplots(1, 3, figsize=(18, 6))

# Panel 1: 35D eigenvalue spectrum (BCS vs bare)
ax = axes[0]
idx = np.arange(35)
ax.bar(idx - 0.2, evals_bcs_35, width=0.4, label='BCS', color='steelblue', alpha=0.8)
ax.bar(idx + 0.2, evals_bare_35, width=0.4, label='Bare', color='coral', alpha=0.8)
ax.axhline(y=0, color='black', linewidth=0.5)
ax.set_xlabel('Eigenvalue index')
ax.set_ylabel('Eigenvalue')
ax.set_title('35D Volume-Preserving Hessian Spectrum')
ax.legend()
ax.set_yscale('symlog', linthresh=10)

# Panel 2: 36D vs 35D comparison (BCS)
ax = axes[1]
ax.plot(np.arange(36), evals_bcs_36, 'o-', label='36D (full)', color='navy', markersize=3)
ax.plot(np.arange(35), evals_bcs_35, 's-', label='35D (vol-pres)', color='crimson', markersize=3)
ax.axhline(y=0, color='black', linewidth=0.5)
ax.set_xlabel('Eigenvalue index')
ax.set_ylabel('Eigenvalue')
ax.set_title('BCS Hessian: 36D vs 35D')
ax.legend()

# Panel 3: Jensen overlap of each eigenvector
ax = axes[2]
ax.bar(idx, overlap_jensen_bcs, color='forestgreen', alpha=0.8)
ax.axhline(y=0.5, color='red', linewidth=1, linestyle='--', label='Jensen threshold (0.5)')
ax.set_xlabel('Eigenvector index (35D)')
ax.set_ylabel('|<v_i|h_Jensen>|')
ax.set_title('Jensen Direction Overlap')
ax.legend()

plt.tight_layout()
plt.savefig(os.path.join(base_dir, 's70_off_jensen_hess.png'), dpi=150, bbox_inches='tight')
print(f"  Plot saved: computations/session-70/s70_off_jensen_hess.png")

# =============================================================================
# 15. GATE VERDICT
# =============================================================================
print("\n" + "=" * 78)
print("  GATE VERDICT: OFF-JENSEN-HESS-70")
print("=" * 78)

all_pos_bcs = np.all(evals_bcs_35 > 0)
all_pos_bare = np.all(evals_bare_35 > 0)
n_neg_total = n_neg_bcs_35 + n_neg_bare_35

if all_pos_bcs and all_pos_bare:
    verdict = "INFO"
    detail = (f"All 35 eigenvalues POSITIVE in both BCS ({n_pos_bcs_35}+, {n_neg_bcs_35}-) "
              f"and bare ({n_pos_bare_35}+, {n_neg_bare_35}-) Hessians. "
              f"Jensen metric is a genuine local minimum in the full volume-preserving moduli space. "
              f"Softest BCS: {evals_bcs_35[0]:.4f}, bare: {evals_bare_35[0]:.4f}. "
              f"Condition number BCS: {kappa_bcs:.2f}, bare: {kappa_bare:.2f}.")
elif all_pos_bcs:
    verdict = "INFO"
    detail = (f"BCS 35D all positive ({n_pos_bcs_35}+, {n_neg_bcs_35}-), "
              f"but bare has {n_neg_bare_35} negative eigenvalues. "
              f"BCS condensate stabilizes the fold.")
else:
    verdict = "INFO"
    n_neg_bcs_val = int(np.sum(evals_bcs_35 < 0))
    detail = (f"{n_neg_bcs_val} NEGATIVE eigenvalues in BCS 35D Hessian. "
              f"Jensen metric is NOT a local minimum in volume-preserving space. "
              f"Most negative: {np.min(evals_bcs_35):.4f}.")

print(f"\n  Verdict: {verdict}")
print(f"  Detail: {detail}")
print(f"\n  Key results:")
print(f"    BCS 35D eigenvalue range: [{evals_bcs_35[0]:.4f}, {evals_bcs_35[-1]:.4f}]")
print(f"    Bare 35D eigenvalue range: [{evals_bare_35[0]:.4f}, {evals_bare_35[-1]:.4f}]")
print(f"    Jensen curvature (BCS): {curv_jensen_bcs:.4f}")
print(f"    Jensen curvature (bare): {curv_jensen_bare:.4f}")
print(f"    Volume-direction curvature: {curv_vol_bcs:.4f} (BCS), {curv_vol_bare:.4f} (bare)")
print(f"    Condition number: {kappa_bcs:.2f} (BCS), {kappa_bare:.2f} (bare)")
print(f"    Softest mode is: {'JENSEN' if overlap_jensen_bcs[0] > 0.5 else 'off-Jensen'}")
print(f"    Stabilization margin: {margin_bcs:.4f} (BCS), {margin_bare:.4f} (bare)")

# Spot-check validation
spot_ok = all(
    abs(fd - proj) / max(abs(fd), abs(proj), 1e-10) < 0.05
    for name, fd, proj in spot_results
    if not np.isnan(fd)
)
print(f"\n  Spot-check validation: {'PASS' if spot_ok else 'FAIL'} (all rel_err < 5%)")

t_total = time.time() - t_global_start
print(f"\n  Total computation time: {t_total:.1f}s")

# =============================================================================
# 16. SAVE DATA
# =============================================================================
print("\n--- 14. Saving data ---")

save_path = os.path.join(base_dir, 's70_off_jensen_hess.npz')
np.savez(save_path,
    # Gate metadata
    gate_name='OFF-JENSEN-HESS-70',
    gate_verdict=verdict,
    gate_detail=detail,

    # Parameters
    tau_fold=tau_fold,
    Lambda_phys=Lambda_phys,
    Delta_BCS=Delta_BCS,
    mu_BCS=mu_BCS,
    g_fold=g_fold,

    # Volume direction
    h_vol_eig=h_vol_eig,
    h_vol_raw_norm=h_vol_raw_norm,

    # Jensen direction
    h_jensen_eig=h_jensen_eig,
    h_jensen_35=h_jensen_35_norm,
    c_su2=c_su2,
    c_C2=c_C2,
    c_u1=c_u1,

    # 35D basis
    basis_35=basis_35,

    # 35D Hessians
    H_bcs_35=H_bcs_35,
    H_bare_35=H_bare_35,
    H_tree_35=H_tree_35,

    # 35D eigenvalues
    evals_bcs_35=evals_bcs_35,
    evals_bare_35=evals_bare_35,
    evals_tree_35=evals_tree_35,

    # 35D eigenvectors (BCS)
    evecs_bcs_35=evecs_bcs_35,
    evecs_bare_35=evecs_bare_35,

    # Jensen analysis
    overlap_jensen_bcs=overlap_jensen_bcs,
    overlap_jensen_bare=overlap_jensen_bare,
    curv_jensen_bcs=curv_jensen_bcs,
    curv_jensen_bare=curv_jensen_bare,
    curv_vol_bcs=curv_vol_bcs,
    curv_vol_bare=curv_vol_bare,

    # Signatures
    n_pos_bcs_35=n_pos_bcs_35,
    n_neg_bcs_35=n_neg_bcs_35,
    n_pos_bare_35=n_pos_bare_35,
    n_neg_bare_35=n_neg_bare_35,

    # Condition numbers
    kappa_bcs=kappa_bcs,
    kappa_bare=kappa_bare,
    margin_bcs=margin_bcs,
    margin_bare=margin_bare,

    # Spot-check results
    spot_check_names=np.array([n for n, _, _ in spot_results]),
    spot_check_fd=np.array([fd for _, fd, _ in spot_results]),
    spot_check_proj=np.array([proj for _, _, proj in spot_results]),

    # 36D reference (from S69)
    evals_bcs_36=evals_bcs_36,
    evals_bare_36=evals_bare_36,
    evals_tree_36=evals_tree_s61,

    # Removed eigenvalues
    removed_eval_bcs=removed_eval_bcs,
    removed_eval_bare=removed_eval_bare,

    # Softest mode
    softest_bcs_35_evec=v_soft_35,
    softest_bcs_36_evec=v_soft_36,
    softest_bcs_raw=v_soft_raw,

    # Timing
    total_time=t_total,
)

print(f"  Data saved: {save_path}")
print(f"\nDone. OFF-JENSEN-HESS-70 complete.")
